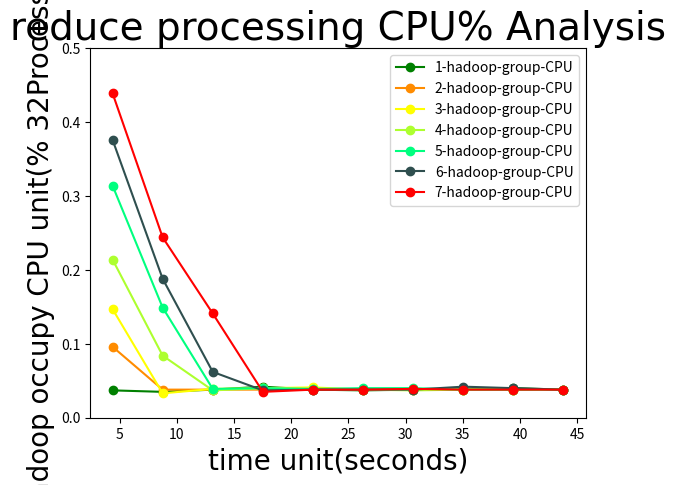

Source code (Python):
import numpy as np
import matplotlib.pyplot as plt

t = np.arange(4.38,44,4.38)
# CPU_1 = [0.042, 0.045, 0.043, 0.044, 0.04, 0.041, 0.043, 0.042, 0.04, 0.04]
# CPU_2 = [0.124, 0.044, 0.042, 0.042, 0.046, 0.04, 0.041, 0.041, 0.041, 0.04]
# CPU_3 = [0.185, 0.112, 0.041, 0.043, 0.042, 0.041, 0.043, 0.041, 0.043, 0.043]
# CPU_4 = [0.232, 0.168, 0.114, 0.041, 0.048, 0.046, 0.046, 0.05, 0.042, 0.04]
# CPU_5 = [0.262, 0.184, 0.072, 0.042, 0.039, 0.048, 0.041, 0.044, 0.043, 0.042]
# CPU_6 = [0.314, 0.24, 0.133, 0.066, 0.061, 0.048, 0.04, 0.047, 0.04, 0.04]
# CPU_7 = [0.389, 0.35, 0.24, 0.204, 0.162, 0.122, 0.044, 0.041, 0.042, 0.042]



CPU_1 = [0.037, 0.035, 0.038, 0.042, 0.038, 0.037, 0.038, 0.039, 0.040, 0.038]
CPU_2 = [0.096, 0.038, 0.038, 0.038, 0.038, 0.039, 0.038, 0.038, 0.038, 0.038]
CPU_3 = [0.147, 0.033, 0.039, 0.04, 0.041, 0.038, 0.039, 0.038, 0.038, 0.038]
CPU_4 = [0.214, 0.084, 0.037, 0.04, 0.039, 0.038, 0.037, 0.038, 0.038, 0.038]
CPU_5 = [0.314, 0.149, 0.039, 0.04, 0.039, 0.04, 0.04, 0.038, 0.038, 0.038]
CPU_6 = [0.376, 0.188, 0.062, 0.037, 0.038, 0.038, 0.038, 0.042, 0.04, 0.038]
CPU_7 = [0.439, 0.244, 0.141, 0.035, 0.038, 0.038, 0.039, 0.038, 0.038, 0.038]


font1 = {
'family' : 'Times New Roman',
'weight' : 'normal',
'size'   : 28,
}

font2 = {
'family' : 'Times New Roman',
'weight' : 'normal',
'size'   : 20,
}

plt.title('reduce processing CPU% Analysis',font1)
l1, = plt.plot(t,CPU_1,color='green',marker="o",label='1 hadoop group')
l2, = plt.plot(t,CPU_2,color='darkorange',marker="o",label='2 hadoop group')
l3, = plt.plot(t,CPU_3,color='yellow',marker="o",label='3 hadoop group')
l4, = plt.plot(t,CPU_4,color='greenyellow',marker="o",label='4 hadoop group')
l5, = plt.plot(t,CPU_5,color='springgreen',marker="o",label='5 hadoop group')
l6, = plt.plot(t,CPU_6,color='darkslategrey',marker="o",label='6 hadoop group')
l7, = plt.plot(t,CPU_7,color='red',marker="o",label='7 hadoop group')
#l2, = plt.plot(x2,multi,color='red',label='multi hadoop group')
# color: darkorange lightcoral darkgoldenrod yellow greenyellow springgreen darkslategrey deepskyblue fushsia blue

x_ticks = range(5,50,5)
y_ticks = np.arange(0,0.6,0.1)

plt.legend(handles=[l1,l2,l3,l4,l5,l6,l7],labels=['1-hadoop-group-CPU','2-hadoop-group-CPU','3-hadoop-group-CPU','4-hadoop-group-CPU','5-hadoop-group-CPU','6-hadoop-group-CPU','7-hadoop-group-CPU'],loc="best")
plt.xlabel('time unit(seconds)',font2)
plt.ylabel('hadoop occupy CPU unit(% 32Processor)',font2)

plt.xticks(x_ticks)
plt.yticks(y_ticks)

#plt.savefig('.CPU%.png')

plt.show()
